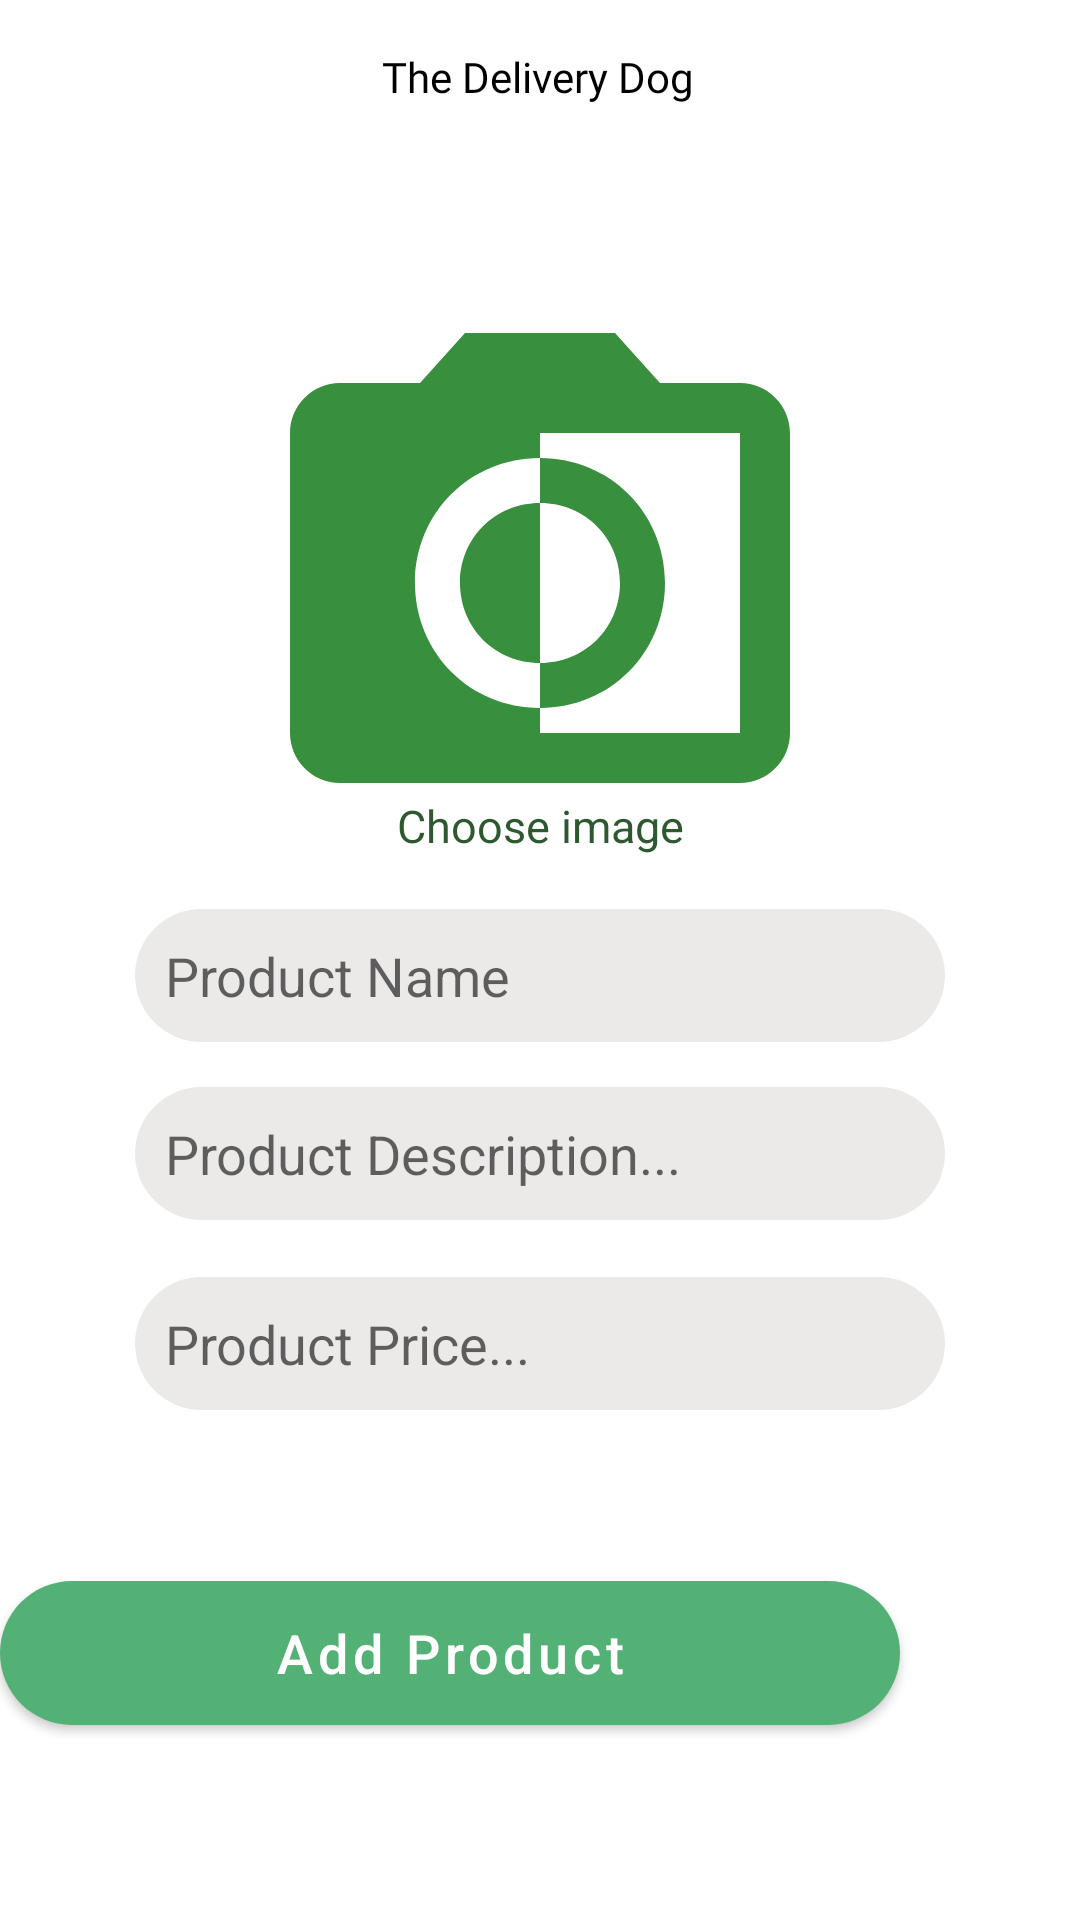

This screen was rendered from an Android layout file. Write that file and the resources it references.
<!-- AndroidManifest.xml: application theme Theme.Ekart -->
<!-- res/layout/activity_non_veg.xml -->
<?xml version="1.0" encoding="utf-8"?>
<RelativeLayout xmlns:android="http://schemas.android.com/apk/res/android"
    xmlns:app="http://schemas.android.com/apk/res-auto"
    xmlns:tools="http://schemas.android.com/tools"
    android:layout_width="match_parent"
    android:background="@color/white"
    android:layout_height="match_parent"
    tools:context="com.microsoft.Deliver.NonVegActivity">
    <include
        layout="@layout/toolbar">

    </include>

    <ImageView
        android:id="@+id/select_product_image"
        android:layout_width="300dp"
        android:layout_height="150dp"
        android:layout_alignParentTop="true"
        android:layout_centerHorizontal="true"
        android:layout_marginTop="111dp"
        android:cropToPadding="false"
        android:paddingLeft="50dp"
        android:paddingRight="50dp"
        android:scaleType="centerCrop"
        android:src="@drawable/ic_baseline_monochrome_photos_24" />

    <EditText
        android:id="@+id/product_name"
        android:layout_width="match_parent"
        android:layout_height="wrap_content"
        android:layout_below="@+id/select_product_image"
        android:layout_centerInParent="true"
        android:layout_marginLeft="45dp"
        android:layout_marginTop="42dp"
        android:layout_marginRight="45dp"
        android:background="@drawable/transparent"
        android:hint="Product Name"
        android:inputType="textMultiLine"
        android:padding="10dp"
        android:paddingLeft="20dp" />

    <EditText
        android:id="@+id/product_description"
        android:layout_width="match_parent"
        android:layout_height="wrap_content"
        android:layout_below="@+id/product_name"
        android:layout_centerHorizontal="true"
        android:layout_marginLeft="45dp"
        android:layout_marginTop="15dp"
        android:layout_marginRight="45dp"
        android:background="@drawable/transparent"
        android:hint="Product Description..."
        android:inputType="textMultiLine"
        android:padding="10dp" />

    <EditText
        android:id="@+id/product_price"
        android:layout_width="match_parent"
        android:layout_height="wrap_content"
        android:layout_below="@+id/product_description"
        android:layout_centerHorizontal="true"
        android:layout_marginLeft="45dp"
        android:layout_marginTop="19dp"
        android:layout_marginRight="45dp"
        android:background="@drawable/transparent"
        android:hint="Product Price..."
        android:inputType="number"
        android:padding="10dp"
        />

    <Button
        android:id="@+id/add_new_product"
        android:layout_width="300dp"
        android:layout_height="wrap_content"
        android:layout_below="@+id/product_price"
        android:layout_alignParentEnd="true"
        android:layout_alignParentRight="true"
        android:layout_centerHorizontal="true"
        android:layout_marginLeft="45dp"
        android:layout_marginTop="57dp"
        android:layout_marginEnd="60dp"
        android:layout_marginRight="60dp"
        android:background="@drawable/background"
        android:padding="1dp"
        android:text="Add Product"
        android:textAllCaps="false"
        android:textColor="@android:color/white"
        android:textSize="18sp" />

    <TextView
        android:id="@+id/textView54"
        android:layout_width="match_parent"
        android:layout_height="wrap_content"
        android:layout_alignParentStart="true"
        android:layout_alignParentTop="true"
        android:layout_marginTop="265dp"
        android:gravity="center_horizontal"
        android:text="Choose image"
        android:textAlignment="center"
        android:textColor="#2E5930"
        android:textSize="15dp" />

</RelativeLayout>
<!-- res/layout/toolbar.xml (included above) -->
<?xml version="1.0" encoding="utf-8"?>
<com.google.android.material.appbar.CollapsingToolbarLayout xmlns:tools="http://schemas.android.com/tools"
    android:id="@+id/customToolBar"
    xmlns:android="http://schemas.android.com/apk/res/android"
    android:layout_width="match_parent"
    android:layout_height="100dp"
    xmlns:app="http://schemas.android.com/apk/res-auto"
    android:background="@color/white"
    app:contentInsetLeft="0dp"
    app:contentInsetStart="0dp">

    <androidx.constraintlayout.widget.ConstraintLayout
        android:layout_width="match_parent"
        android:layout_height="99dp">

        <ImageView
            android:id="@+id/imageView10"
            android:layout_width="wrap_content"
            android:layout_height="wrap_content"
            android:layout_marginTop="4dp"
            app:layout_constraintEnd_toEndOf="parent"
            app:layout_constraintStart_toStartOf="parent"
            app:layout_constraintTop_toTopOf="parent"
            android:src="@drawable/icon" />


        <TextView
            android:id="@+id/textView"
            android:layout_width="wrap_content"
            android:layout_height="wrap_content"
            android:fontFamily="@font/open_sans_semibold"
            android:text="The Delivery Dog"
            android:textColor="@color/black"
            app:layout_constraintBottom_toBottomOf="parent"
            app:layout_constraintEnd_toEndOf="parent"
            app:layout_constraintHorizontal_bias="0.498"
            app:layout_constraintStart_toStartOf="parent"
            app:layout_constraintTop_toBottomOf="@+id/imageView10"
            app:layout_constraintVertical_bias="0.157" />
    </androidx.constraintlayout.widget.ConstraintLayout>





</com.google.android.material.appbar.CollapsingToolbarLayout>
<!-- resources referenced by this layout -->
<resources>
  <color name="black">#FF000000</color>
  <color name="white">#FFFFFFFF</color>
  <!-- drawable background (drawable) -->
  <?xml version="1.0" encoding="utf-8"?>
  <shape xmlns:android="http://schemas.android.com/apk/res/android"
      android:shape="rectangle">
      <solid
          android:color="#53B175"></solid>
  <corners
      android:radius="30dp">
  
  </corners>
  
  
  </shape>
  <!-- drawable ic_baseline_monochrome_photos_24 (drawable) -->
  <vector android:height="24dp" android:tint="#388F3D"
      android:viewportHeight="24" android:viewportWidth="24"
      android:width="24dp" xmlns:android="http://schemas.android.com/apk/res/android">
      <path android:fillColor="@android:color/white" android:pathData="M20,5h-3.2L15,3L9,3L7.2,5L4,5c-1.1,0 -2,0.9 -2,2v12c0,1.1 0.9,2 2,2h16c1.1,0 2,-0.9 2,-2L22,7c0,-1.1 -0.9,-2 -2,-2zM20,19h-8v-1c-2.8,0 -5,-2.2 -5,-5s2.2,-5 5,-5L12,7h8v12zM17,13c0,-2.8 -2.2,-5 -5,-5v1.8c1.8,0 3.2,1.4 3.2,3.2s-1.4,3.2 -3.2,3.2L12,18c2.8,0 5,-2.2 5,-5zM8.8,13c0,1.8 1.4,3.2 3.2,3.2L12,9.8c-1.8,0 -3.2,1.4 -3.2,3.2z"/>
  </vector>
  <!-- drawable transparent (drawable) -->
  <?xml version="1.0" encoding="utf-8"?>
  <shape xmlns:android="http://schemas.android.com/apk/res/android" android:shape="rectangle">
  <solid
      android:color="#61CDC4C4">
  
  </solid>
      <corners
          android:radius="30dp">
  
      </corners>
  </shape>
  <style name="Theme.Ekart" parent="Theme.MaterialComponents.DayNight.NoActionBar">
          
          <item name="colorAccent">@color/colorAccent</item>
          <item name="colorPrimary">@color/colorPrimary</item>
          <item name="colorPrimaryDark">@color/colorPrimaryDark</item>
          
          <item name="colorSecondary">@color/colorSecondary</item>
          <item name="colorSecondaryVariant">@color/colorSecondaryVariant</item>
          <item name="colorOnSecondary">@color/colorOnSecondary</item>
  
          
          <item name="android:statusBarColor" tools:targetApi="l">?attr/colorPrimaryVariant</item>
          
      </style>
  <color name="colorAccent">#53B175</color>
  <color name="colorPrimary">#53B175</color>
  <color name="colorPrimaryDark">#53B175</color>
  <color name="colorSecondary">#F4F6F6</color>
  <color name="colorSecondaryVariant">#FF018786</color>
  <color name="colorOnSecondary">#9E4F49</color>
</resources>
